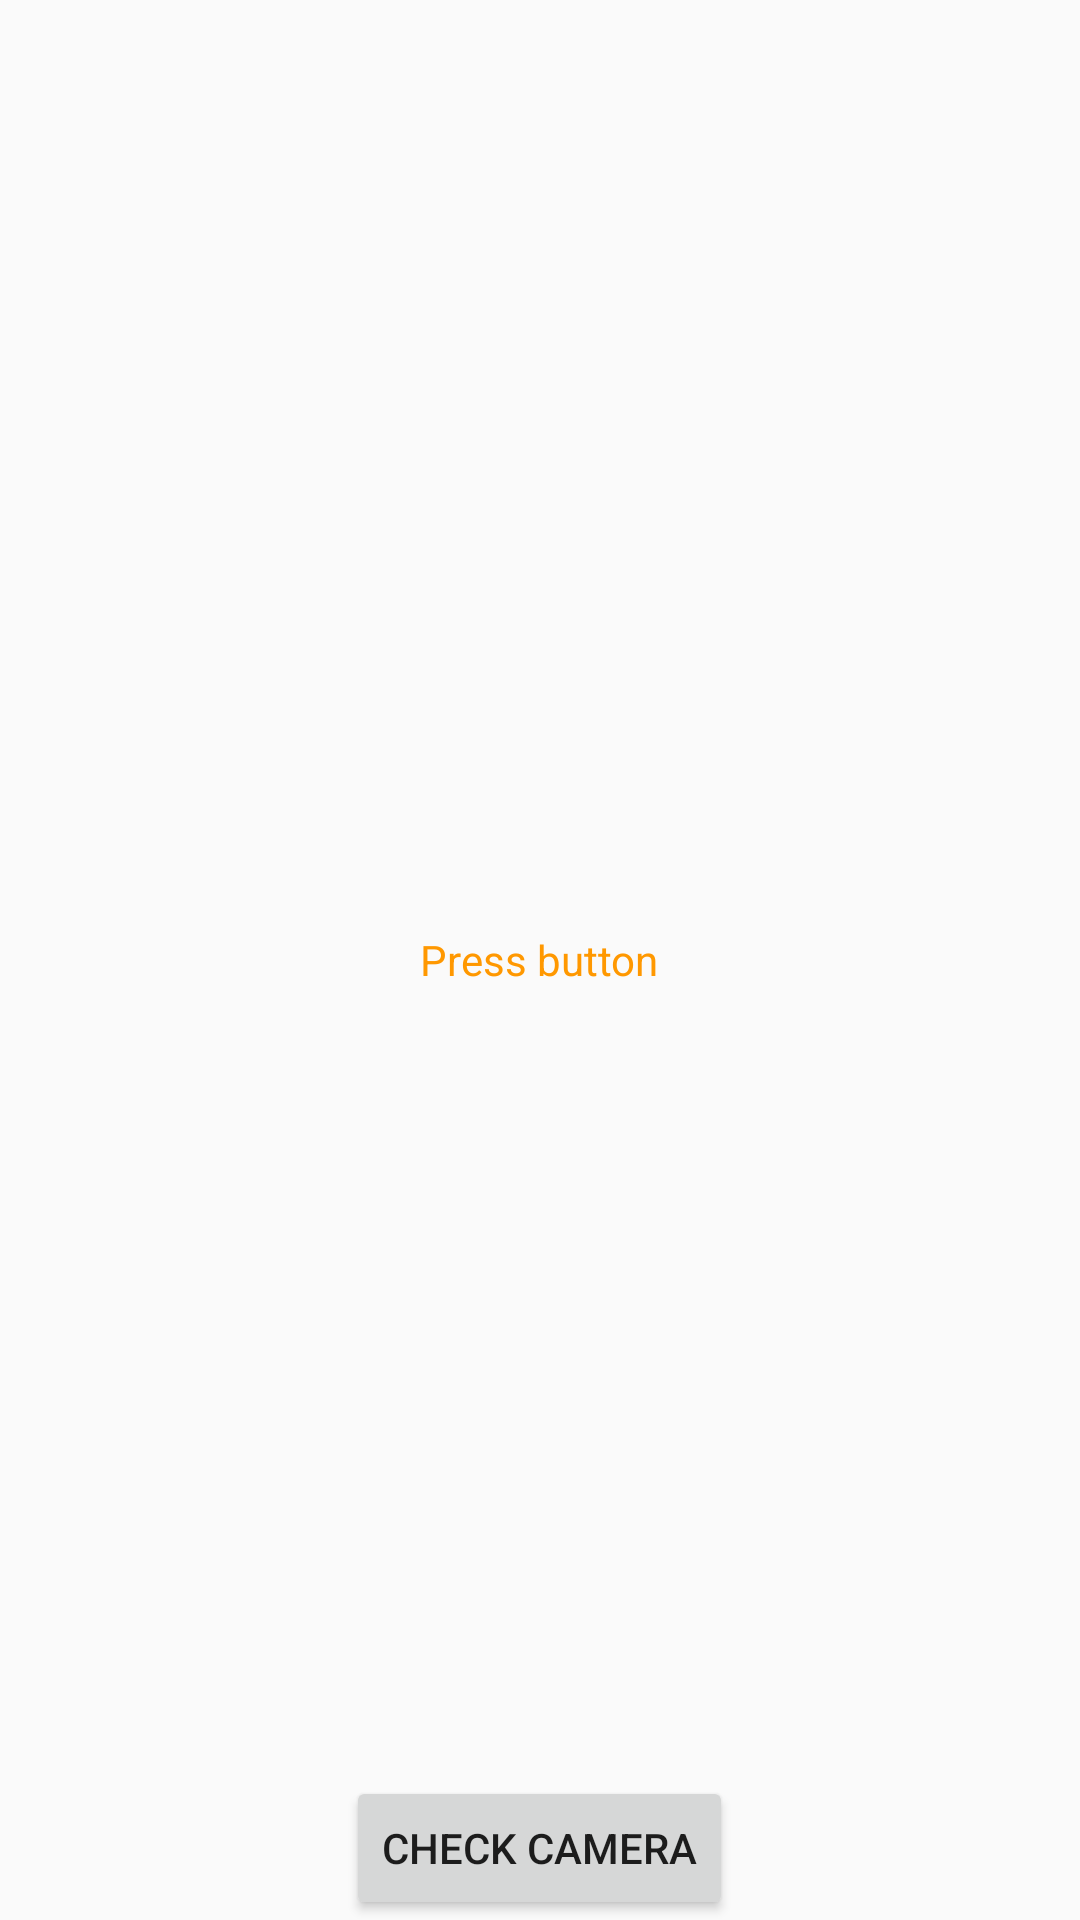

Here is an Android app screen rendered from its layout file. Give the layout XML and the strings, colors and styles it references.
<!-- AndroidManifest.xml: application theme AppTheme -->
<!-- res/layout/activity_add_receipt.xml -->
<?xml version="1.0" encoding="utf-8"?>
<RelativeLayout xmlns:android="http://schemas.android.com/apk/res/android"
    android:orientation="vertical" android:layout_width="match_parent"
    android:layout_height="match_parent"
    android:weightSum="1">


    <FrameLayout
        android:layout_width="fill_parent"
        android:layout_height="fill_parent"
        android:id="@+id/frameView"
        android:layout_centerHorizontal="true"
        android:layout_weight="1" />

    <Button
        android:layout_width="wrap_content"
        android:layout_height="wrap_content"
        android:text="Check Camera"
        android:id="@+id/button2"
        android:layout_centerHorizontal="true"
        android:onClick="checkCamera"
        android:layout_weight="1"
        android:layout_alignBottom="@+id/frameView" />

    <TextView
        android:layout_width="wrap_content"
        android:layout_height="wrap_content"
        android:textAppearance="?android:attr/textAppearanceSmall"
        android:text="Press button"
        android:textColor="@color/primary"
        android:id="@+id/textView2"
        android:layout_weight="1"
        android:layout_centerInParent="true" />

</RelativeLayout>
<!-- resources referenced by this layout -->
<resources>
  <color name="primary">#FF9800</color>
  <style name="AppTheme" parent="Theme.AppCompat.Light">
  
          <item name="colorPrimary">@color/primary</item>
          <item name="colorPrimaryDark">@color/primary_dark</item>
          <item name="colorAccent">@color/accent</item>
  
      </style>
  <color name="primary_dark">#BF360C</color>
  <color name="accent">#3F51B5</color>
</resources>
